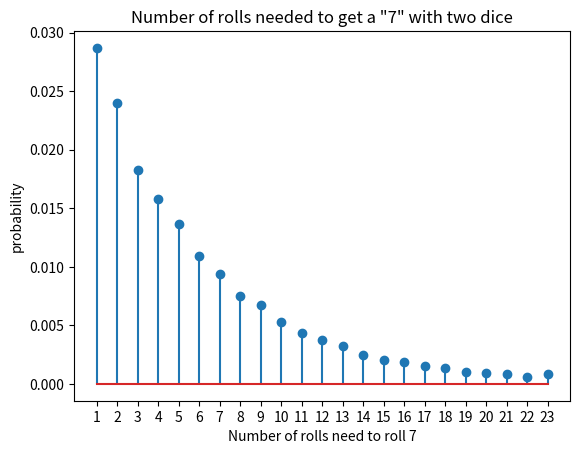

This chart was generated by the following Python code:
import numpy as np
import matplotlib
import matplotlib.pyplot as plt

goal = 7  # goal of this code is to get to the number 7!
cnt = 0  # this is my counter
eList = []  # empty list

rollcnt = 0  # this is for tracking the rolls it takes to get to seven
while cnt < 100000:
    d1 = np.random.randint(1, 7)  # referenced this code from SUM OF THE ROLLS OF TWO FAIR DICE
    d2 = np.random.randint(1, 7)  # referenced this code from SUM OF THE ROLLS OF TWO FAIR DICE
    sum = d1 + d2  # referenced this code from SUM OF THE ROLLS OF TWO FAIR DICE
    rollcnt += 1
    if sum == goal:
        eList.append(rollcnt)
        rollcnt = 0  # reset the counter
    cnt += 1  # this is to break out of the while loop

b = range(1, 25)
sb = np.size(b)
h1, bin_edges = np.histogram(eList, bins=b)
b1 = bin_edges[0:sb - 1]
plt.close('all')

plt.figure(1)
p1 = h1 / 100000
plt.stem(b1, p1)
plt.title('Number of rolls needed to get a "7" with two dice')
plt.xlabel('Number of rolls need to roll 7')
plt.ylabel('probability')
plt.xticks(b1)
plt.show()
